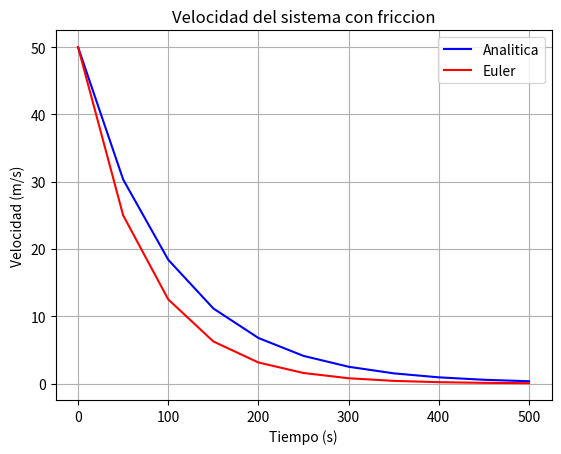

Python code for this plot:
# Autor: Carlos Juarez
# Fecha: 19/08/2025
# Descripcion: Ejemplo de euler y comparacion con analitica

import numpy as np
import matplotlib.pyplot as plt
# DAtos del sistema
M = 10 # Masa del sistema kg
B = 0.1 # Coeficiente de friccion kg/s
# Condiciones iniciales
v0 = 50 # Velocidad inicial m/s
# Tiempo de simulacion
t0 = 0 # s
tf = 500 # s
N = 10 # Numero de intervalos
# Vector de tiempo
t = np.linspace(t0, tf, N+1)
# Vector de velocidad
v_analitica = v0 * np.exp(-B/M * t)
'''# graficando
plt.plot(t, v_analitica, label='Analitica', color='blue')
plt.xlabel('Tiempo (s)')
plt.ylabel('Velocidad (m/s)')
plt.title('Velocidad del sistema con friccion')
plt.grid()
plt.legend()
plt.show()  
'''
# Solución por métodos numéricos
# Paso de tiempo
h = (tf - t0) / N
# Inicializando arreglos para almacenar la solución
v_euler = np.zeros(N+1)
v_euler[0] = v0  # Condición inicial
# método de euler
for i in range(N):
    v_euler[i+1] = v_euler[i] + h * (-B/M * v_euler[i])
    print(v_euler)
#Gráficos
plt.plot(t, v_analitica, label='Analitica', color='blue')
plt.plot(t, v_euler, label='Euler', color='red')
plt.xlabel('Tiempo (s)')
plt.ylabel('Velocidad (m/s)')
plt.title('Velocidad del sistema con friccion')
plt.grid()
plt.legend()
plt.show()  




